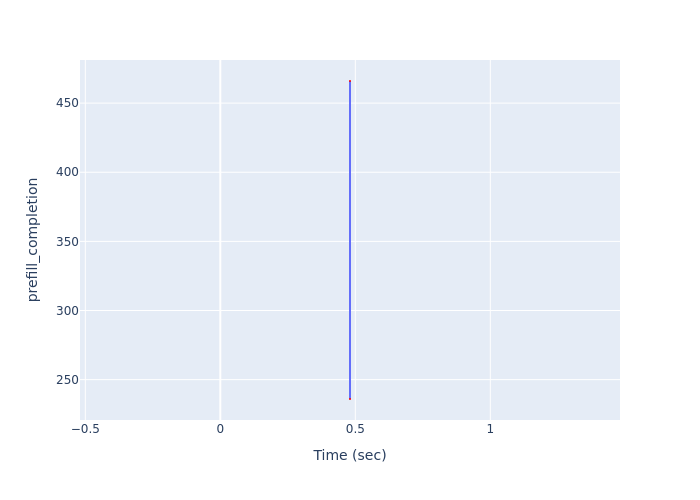

Source data for this figure (header and first rows):
Time (sec), prefill_completion
0.4804, 236
0.4804, 466
